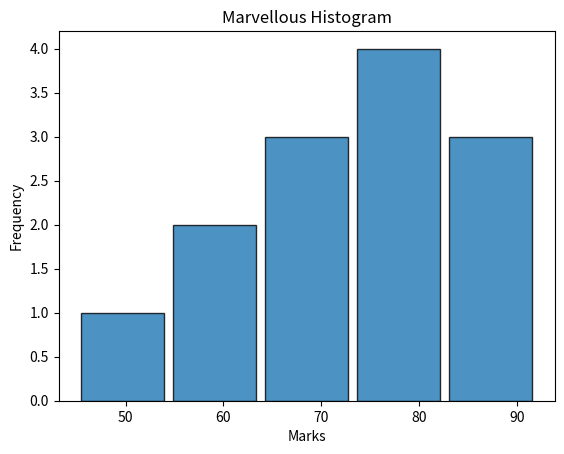

Reproduce this figure in Python.
import matplotlib.pyplot as plt

def main():
    marks = [45,55,62,65,67,72,75,78,80,82,85,90,92]

    plt.hist(
        marks,                    # Countinous Data
        bins=5,                   # number of groups
        edgecolor = "black",      # border color
        alpha = 0.8,              # tranceparancy
        rwidth=0.9,               # relative width of bar

    )

    plt.title("Marvellous Histogram")
    plt.xlabel("Marks")
    plt.ylabel("Frequency")
    plt.show()

if __name__ == "__main__":
    main()
